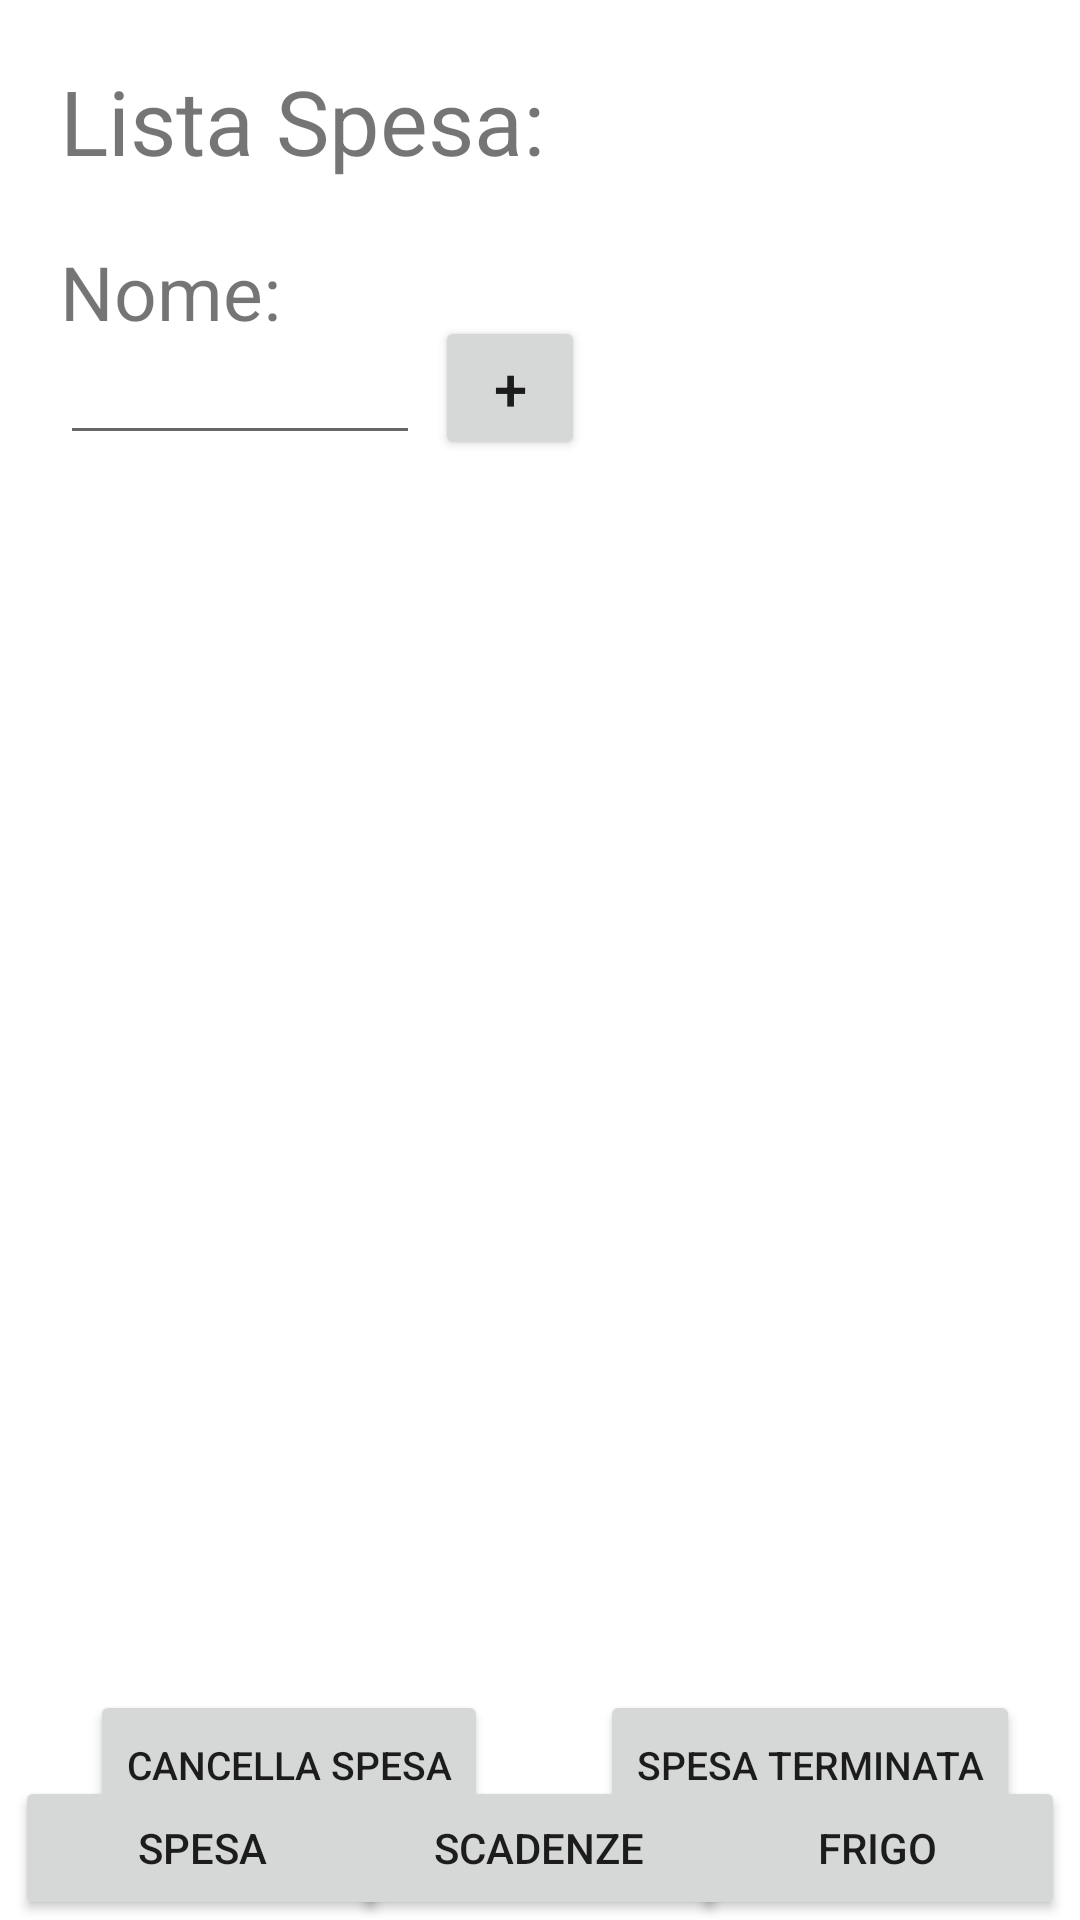

The Android layout XML behind this screen, and the referenced resources:
<!-- AndroidManifest.xml: application theme Theme.Spesa -->
<!-- res/layout/fragment1_layout.xml -->
<?xml version="1.0" encoding="utf-8"?>

<RelativeLayout xmlns:android="http://schemas.android.com/apk/res/android"
    android:layout_width="match_parent"
    android:layout_height="match_parent"
    xmlns:tools="http://schemas.android.com/tools">

    <TextView
        android:id="@+id/textTitle"
        android:layout_width="wrap_content"
        android:layout_height="wrap_content"
        android:layout_marginTop="20dp"
        android:layout_alignParentLeft="true"
        android:layout_marginLeft="20dp"
        android:text="Lista Spesa:"
        android:textSize="30sp" />

    <Button
        android:id="@+id/btnNavFrag1"
        android:layout_width="125dp"
        android:layout_height="wrap_content"
        android:layout_alignParentBottom="true"
        android:layout_alignParentLeft="true"
        android:layout_marginLeft="5dp"
        android:text="SPESA" />

    <Button
        android:id="@+id/btnNavFrag2"
        android:layout_width="125dp"
        android:layout_height="wrap_content"
        android:layout_centerHorizontal="true"
        android:layout_alignParentBottom="true"
        android:text="SCADENZE" />

    <Button
        android:id="@+id/btnNavFrag3"
        android:layout_width="125dp"
        android:layout_height="wrap_content"
        android:layout_alignParentBottom="true"
        android:layout_alignParentRight="true"
        android:layout_marginRight="5dp"
        android:text="FRIGO" />

    <TextView
        android:id="@+id/text_name"
        android:layout_width="wrap_content"
        android:layout_height="wrap_content"
        android:layout_below="@+id/textTitle"
        android:layout_marginTop="20dp"
        android:layout_alignParentLeft="true"
        android:layout_marginLeft="20dp"
        android:text="Nome:"
        android:textSize="25sp" />

    <EditText
        android:id="@+id/edit_name"
        android:layout_width="120dp"
        android:layout_height="wrap_content"
        android:layout_below="@+id/textTitle"
        android:layout_marginTop="50dp"
        android:layout_alignParentLeft="true"
        android:layout_marginLeft="20dp">
    </EditText>

    <Button
        android:id="@+id/add_food_general"
        android:layout_width="50dp"
        android:layout_height="wrap_content"
        android:layout_below="@+id/textTitle"
        android:layout_marginTop="45dp"
        android:layout_toRightOf="@+id/edit_name"
        android:layout_marginLeft="5dp"
        android:text="+"
        android:textSize="20sp" />

    <ListView
        android:id="@+id/listview_general"
        android:layout_width="200dp"
        android:layout_height="390dp"
        android:layout_below="@+id/add_food_general"
        android:layout_marginTop="10dp"
        android:layout_alignParentLeft="true"
        android:layout_centerVertical="true">
    </ListView>

    <ListView
        android:id="@+id/listview_particular"
        android:layout_width="200dp"
        android:layout_height="390dp"
        android:layout_below="@+id/add_food_general"
        android:layout_marginTop="10dp"
        android:layout_alignParentRight="true"
        android:choiceMode="multipleChoice">
    </ListView>

    <Button
        android:id="@+id/clear_spesa"
        android:layout_width="wrap_content"
        android:layout_height="50dp"
        android:layout_below="@+id/listview_particular"
        android:layout_marginTop="10dp"
        android:layout_alignParentLeft="true"
        android:layout_marginLeft="30dp"
        android:text="CANCELLA SPESA"
        android:textSize="13sp" />

    <Button
        android:id="@+id/spesa_completed"
        android:layout_width="wrap_content"
        android:layout_height="50dp"
        android:layout_below="@+id/listview_particular"
        android:layout_marginTop="10dp"
        android:layout_alignParentRight="true"
        android:layout_marginRight="20dp"
        android:text="SPESA TERMINATA"
        android:textSize="13sp" />

</RelativeLayout>
<!-- resources referenced by this layout -->
<resources>
  <style name="Theme.Spesa" parent="Theme.MaterialComponents.DayNight.DarkActionBar">
          
          <item name="colorPrimary">@color/purple_500</item>
          <item name="colorPrimaryVariant">@color/purple_700</item>
          <item name="colorOnPrimary">@color/white</item>
          
          <item name="colorSecondary">@color/teal_200</item>
          <item name="colorSecondaryVariant">@color/teal_700</item>
          <item name="colorOnSecondary">@color/black</item>
          
          <item name="android:statusBarColor" tools:targetApi="l">?attr/colorPrimaryVariant</item>
          
      </style>
  <color name="purple_500">#FF6200EE</color>
  <color name="purple_700">#FF3700B3</color>
  <color name="white">#FFFFFFFF</color>
  <color name="teal_200">#FF03DAC5</color>
  <color name="teal_700">#FF018786</color>
  <color name="black">#FF000000</color>
</resources>
